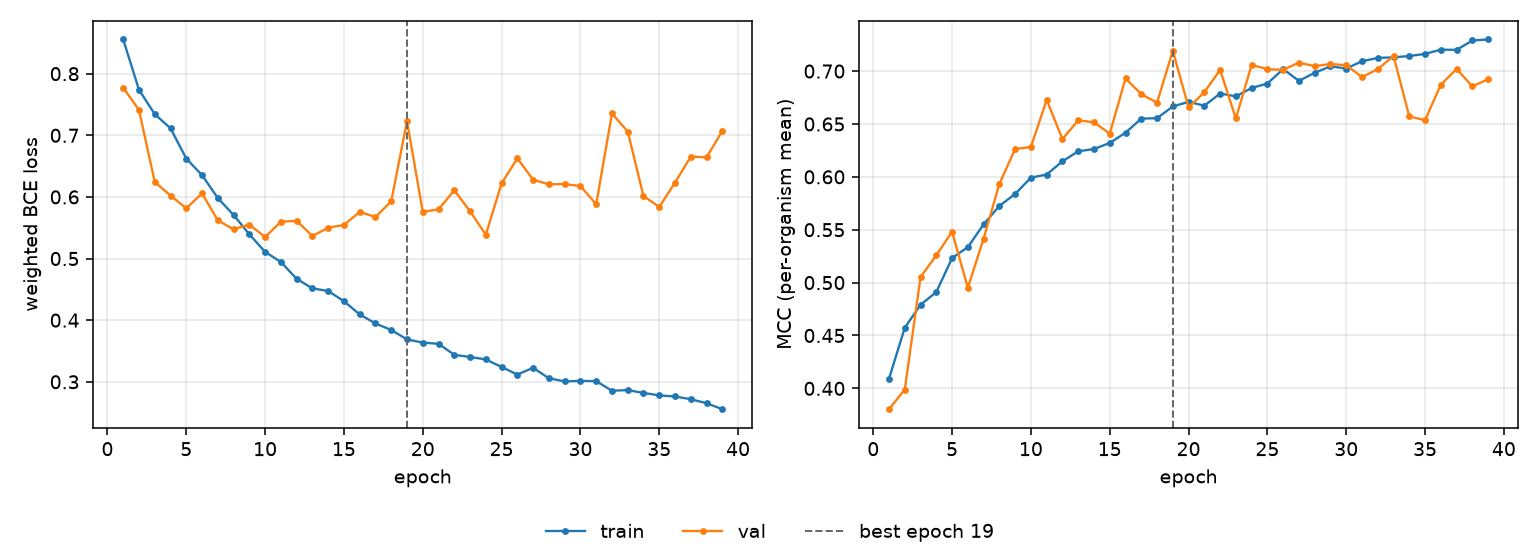

Source data for this figure (header and first rows):
epoch, tr_loss, vl_loss, tr_mcc, vl_mcc, is_best
1, 0.8555, 0.7772, 0.4092, 0.3803, False
2, 0.7739, 0.741, 0.4573, 0.3989, False
3, 0.7343, 0.6243, 0.4791, 0.5052, False
4, 0.7113, 0.6022, 0.4911, 0.5259, False
5, 0.6622, 0.5815, 0.5232, 0.5481, False
6, 0.6353, 0.6057, 0.5336, 0.4951, False
7, 0.5982, 0.5619, 0.5551, 0.5416, False
8, 0.5707, 0.5475, 0.5725, 0.5934, False
9, 0.5394, 0.5552, 0.5838, 0.6263, False
10, 0.5108, 0.5348, 0.5993, 0.6283, False
11, 0.4945, 0.5598, 0.6022, 0.6728, False
12, 0.4671, 0.5611, 0.6147, 0.6357, False
13, 0.4516, 0.5366, 0.6241, 0.6535, False
14, 0.4473, 0.55, 0.6264, 0.6516, False
15, 0.4308, 0.5545, 0.632, 0.6409, False
16, 0.4093, 0.5757, 0.6417, 0.693, False
17, 0.3946, 0.5674, 0.6551, 0.6782, False
18, 0.384, 0.5929, 0.6555, 0.6701, False
19, 0.3688, 0.7229, 0.6665, 0.7191, True
20, 0.3635, 0.5758, 0.6709, 0.6657, False
21, 0.3617, 0.5798, 0.6673, 0.68, False
22, 0.3437, 0.6109, 0.6788, 0.7011, False
23, 0.3403, 0.5766, 0.6761, 0.6552, False
24, 0.3362, 0.5387, 0.684, 0.7059, False
25, 0.3241, 0.6221, 0.6882, 0.7018, False
26, 0.3117, 0.6625, 0.7019, 0.7012, False
27, 0.3228, 0.6278, 0.6908, 0.708, False
28, 0.3056, 0.6204, 0.6984, 0.7047, False
29, 0.3006, 0.6209, 0.7045, 0.7067, False
30, 0.3014, 0.6176, 0.7025, 0.7056, False
31, 0.3011, 0.5881, 0.7093, 0.6944, False
32, 0.2854, 0.7354, 0.7125, 0.7018, False
33, 0.2866, 0.706, 0.713, 0.7143, False
34, 0.2819, 0.6015, 0.7143, 0.6571, False
35, 0.2779, 0.5837, 0.7163, 0.6536, False
36, 0.2761, 0.6232, 0.7203, 0.6871, False
37, 0.2717, 0.6655, 0.7201, 0.702, False
38, 0.2653, 0.6642, 0.7289, 0.6856, False
39, 0.2555, 0.7071, 0.7299, 0.6923, False
